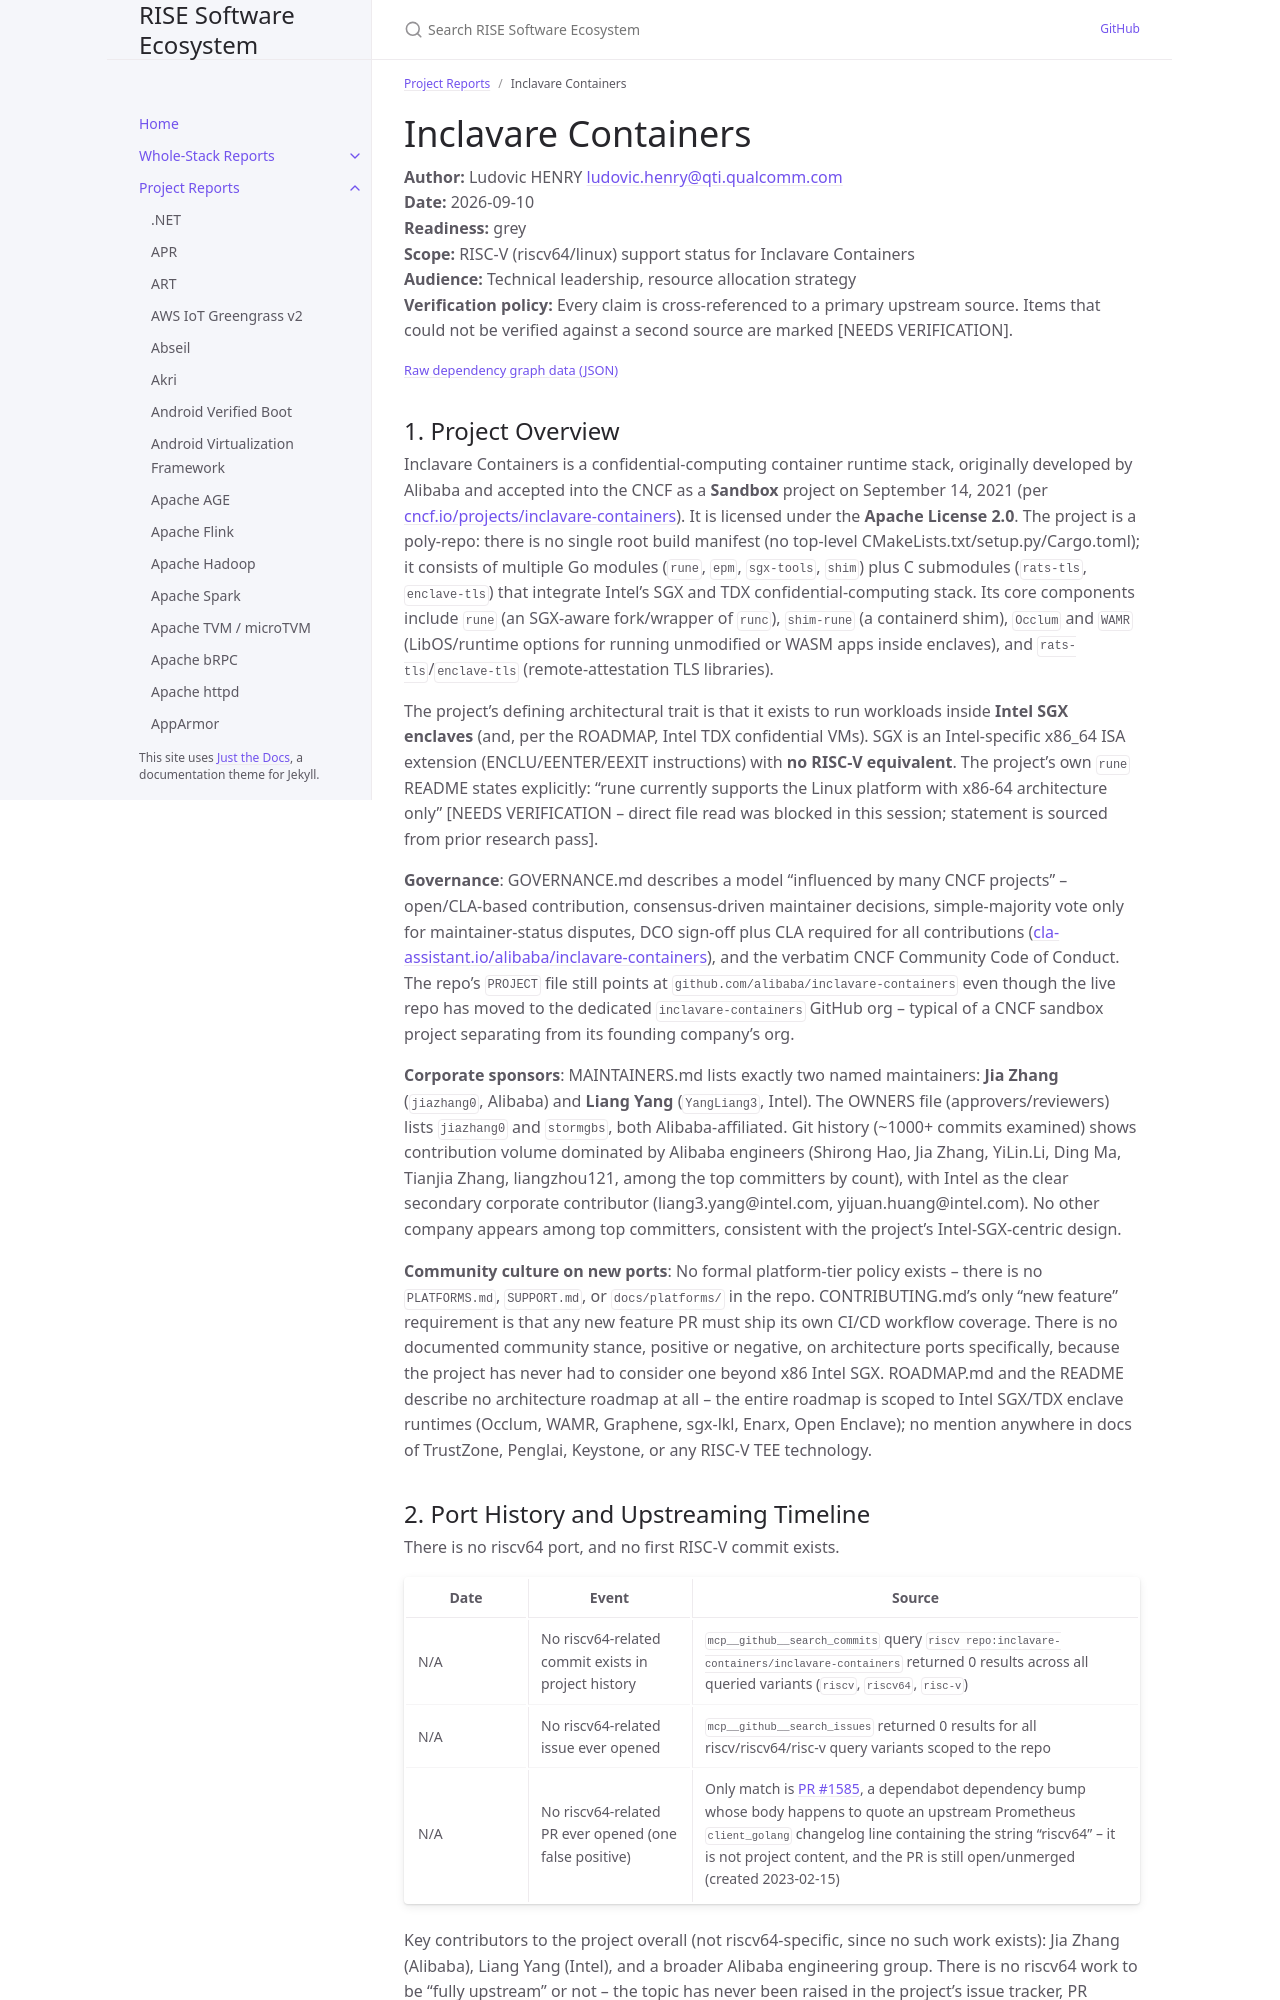

repository: riseproject-dev/sw-ecosystem · page: pr-preview/pr-9/project-reports/inclavare-containers.html · generator: jekyll

---
title: Inclavare Containers
parent: Project Reports
color: grey
dependencies:
  - name: Intel SGX SDK
    relation: runtime-dependency
    criticality: critical
  - name: Intel SGX DCAP
    relation: runtime-dependency
    criticality: critical
  - name: OpenSSL
    relation: runtime-dependency
    criticality: critical
  - name: runc
    relation: runtime-dependency
    criticality: critical
  - name: containerd
    relation: runtime-dependency
    criticality: critical
  - name: Go
    relation: build-dependency
    criticality: critical
  - name: golang.org/x/sys
    relation: runtime-dependency
    criticality: optional
  - name: Occlum
    relation: runtime-dependency
    criticality: optional
  - name: WAMR
    relation: runtime-dependency
    criticality: optional
  - name: rats-tls
    relation: runtime-dependency
    criticality: optional
---

# Inclavare Containers

**Author:** Ludovic HENRY <ludovic.henry@qti.qualcomm.com><br/>
**Date:** 2026-09-10<br/>
**Readiness:** grey<br/>
**Scope:** RISC-V (riscv64/linux) support status for Inclavare Containers<br/>
**Audience:** Technical leadership, resource allocation strategy<br/>
**Verification policy:** Every claim is cross-referenced to a primary upstream source. Items that could not be verified against a second source are marked [NEEDS VERIFICATION].<br/>

{% include dependency-graph.html slug="dependencies" subset="inclavare-containers" %}
